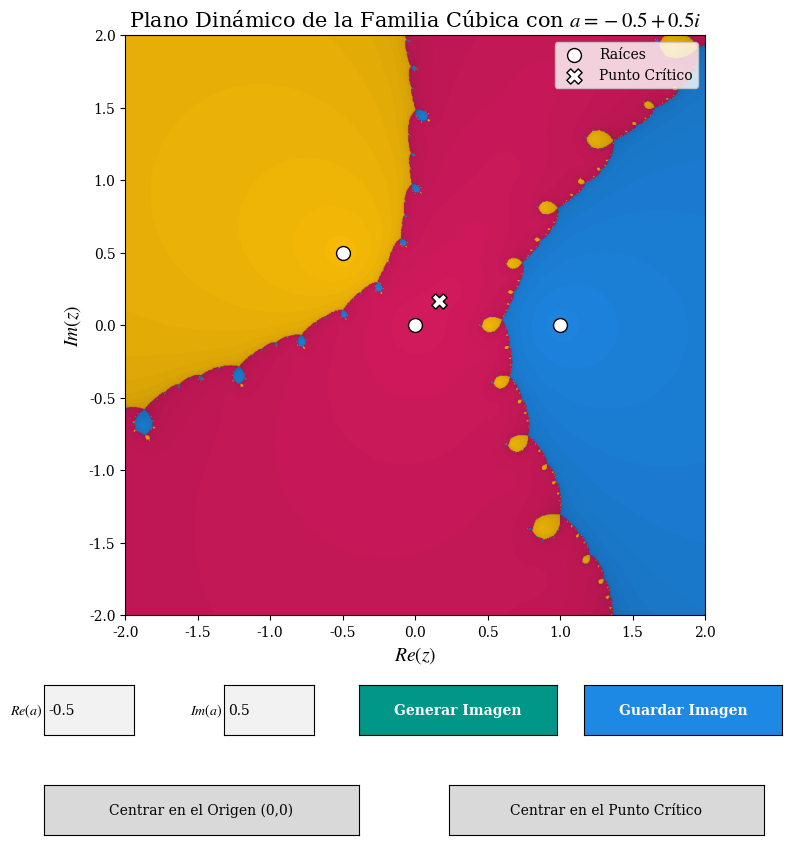

Reproduce this figure in Python.
import numpy as np
import matplotlib.pyplot as plt
import matplotlib.colors as mcolors
from matplotlib.widgets import TextBox, Button
from matplotlib.ticker import MultipleLocator

plt.rcParams.update({
    "font.family": "serif",
    "font.serif": ["Times New Roman", "Computer Modern Roman", "DejaVu Serif"],
    "mathtext.fontset": "stix",
    "text.usetex": False 
})

colores_base = ['black', '#D81B60', '#1E88E5', '#FFC107']
colores_rgb = np.array([mcolors.to_rgb(c) for c in colores_base])

current_a = -0.5 + 0.5j
camera_center = 0.0 + 0.0j
estado_camara = "_CO"
current_matriz = None
current_limites = None

def calcular_fractal_newton_granular(a_val, x_min, x_max, y_min, y_max, resolucion=800, max_iter=50, tolerancia=1e-3):
    x = np.linspace(x_min, x_max, resolucion)
    y = np.linspace(y_min, y_max, resolucion)
    X, Y = np.meshgrid(x, y)
    Z = X + 1j * Y
    
    matriz_iteraciones = np.full(Z.shape, max_iter, dtype=float)
    matriz_destinos = np.zeros(Z.shape, dtype=int)
    
    for i in range(max_iter):
        P = Z * (Z - 1) * (Z - a_val)
        dP = 3 * Z**2 - 2 * (a_val + 1) * Z + a_val
        dP[dP == 0] = 1e-15
        
        convergentes = (np.abs(P) < tolerancia) & (matriz_iteraciones == max_iter)
        matriz_iteraciones[convergentes] = i
        
        Z = Z - P / dP
        Z[np.isnan(Z) | np.isinf(Z)] = 1e10
        
    matriz_destinos[np.abs(Z - 0) < 1e-1] = 1 
    matriz_destinos[np.abs(Z - 1) < 1e-1] = 2 
    matriz_destinos[np.abs(Z - a_val) < 1e-1] = 3 
    
    imagen_rgb = np.zeros((resolucion, resolucion, 3))
    sombreado = 1.0 - (matriz_iteraciones / max_iter)
    
    for j in range(1, 4):
        mascara = (matriz_destinos == j)
        color = colores_rgb[j]
        factor_luz = (0.2 + 0.8 * sombreado[mascara])[:, np.newaxis]
        imagen_rgb[mascara] = color * factor_luz

    return imagen_rgb

fig, ax = plt.subplots(figsize=(9, 10))
plt.subplots_adjust(bottom=0.3) 

def renderizar_y_actualizar(nuevo_centro):
    global camera_center, current_matriz, current_limites
    camera_center = nuevo_centro
    
    xi, xf = camera_center.real - 2.0, camera_center.real + 2.0
    yi, yf = camera_center.imag - 2.0, camera_center.imag + 2.0
    
    current_matriz = calcular_fractal_newton_granular(current_a, xi, xf, yi, yf)
    current_limites = (xi, xf, yi, yf)
    
    img.set_data(current_matriz)
    img.set_extent([xi, xf, yi, yf])
    ax.set_xlim(xi, xf)
    ax.set_ylim(yi, yf)
    
    raices_scat.set_offsets(np.array([[0,0], [1,0], [current_a.real, current_a.imag]]))
    z_cr_actual = (current_a + 1) / 3
    critico_scat.set_offsets(np.array([[z_cr_actual.real, z_cr_actual.imag]]))
    
    ax.set_title(f"Plano Dinámico de la Familia Cúbica con $a = {current_a.real} + {current_a.imag}i$", fontsize=15, family='serif')
    fig.canvas.draw_idle()

img = ax.imshow(np.zeros((10,10,3)), origin='lower') 
raices_scat = ax.scatter([], [], color='white', edgecolor='black', s=100, zorder=5, label='Raíces')
critico_scat = ax.scatter([], [], color='white', marker='X', edgecolor='black', s=120, zorder=10, label='Punto Crítico')

ax.set_xlabel(r"$Re(z)$", fontsize=14, family='serif')
ax.set_ylabel(r"$Im(z)$", fontsize=14, family='serif')
ax.legend(loc="upper right", fontsize=10, prop={'family': 'serif'})
ax.xaxis.set_major_locator(MultipleLocator(0.5))
ax.yaxis.set_major_locator(MultipleLocator(0.5))

renderizar_y_actualizar(camera_center)

axbox_real = plt.axes([0.10, 0.18, 0.10, 0.05])
axbox_imag = plt.axes([0.30, 0.18, 0.10, 0.05])
text_real = TextBox(axbox_real, '$Re(a)$ ', initial=str(current_a.real))
text_imag = TextBox(axbox_imag, '$Im(a)$ ', initial=str(current_a.imag))

ax_btn_gen = plt.axes([0.45, 0.18, 0.22, 0.05])
btn_gen = Button(ax_btn_gen, 'Generar Imagen', color='#009688', hovercolor='#00796B')
btn_gen.label.set_color('white')
btn_gen.label.set_weight('bold')

ax_btn_save = plt.axes([0.70, 0.18, 0.22, 0.05])
btn_save = Button(ax_btn_save, 'Guardar Imagen', color='#1E88E5', hovercolor='#1565C0')
btn_save.label.set_color('white')
btn_save.label.set_weight('bold')

ax_btn_orig = plt.axes([0.10, 0.08, 0.35, 0.05])
btn_orig = Button(ax_btn_orig, 'Centrar en el Origen (0,0)')

ax_btn_zcr = plt.axes([0.55, 0.08, 0.35, 0.05])
btn_zcr = Button(ax_btn_zcr, 'Centrar en el Punto Crítico')

def leer_parametro():
    try:
        return float(text_real.text) + 1j * float(text_imag.text)
    except ValueError:
        return None

def accion_generar(event):
    global current_a
    val_a = leer_parametro()
    if val_a is None:
        ax.set_title("Error: Introduce números válidos")
        fig.canvas.draw_idle()
        return

    current_a = val_a
    ax.set_title("Generando el Nuevo Plano Dinámico...", family='serif')
    fig.canvas.draw_idle()
    plt.pause(0.1) 
    renderizar_y_actualizar(camera_center)

def accion_guardar(event):
    ax.set_title("Guardando imagen...", family='serif')
    fig.canvas.draw_idle()
    plt.pause(0.1)
    
    xi, xf, yi, yf = current_limites
    nombre_archivo = f"Fam_Cúbica_Plano_Dim_a_{current_a.real}_{current_a.imag}{estado_camara}.png"
    
    fig_save, ax_save = plt.subplots(figsize=(8, 8), dpi=300)
    ax_save.imshow(current_matriz, extent=[xi, xf, yi, yf], origin='lower')
    ax_save.set_xlim(xi, xf)
    ax_save.set_ylim(yi, yf)
    
    z_cr_actual = (current_a + 1) / 3
    ax_save.scatter([0, 1, current_a.real], [0, 0, current_a.imag], color='white', edgecolor='black', s=100, zorder=5, label='Raíces')
    ax_save.scatter([z_cr_actual.real], [z_cr_actual.imag], color='white', marker='X', edgecolor='black', s=110, zorder=10, label='Punto Crítico')
    
    ax_save.set_xlabel(r"$Re(z)$", fontsize=14, family='serif')
    ax_save.set_ylabel(r"$Im(z)$", fontsize=14, family='serif')
    ax_save.xaxis.set_major_locator(MultipleLocator(0.5))
    ax_save.yaxis.set_major_locator(MultipleLocator(0.5))
    ax_save.legend(loc="upper right", fontsize=10, prop={'family': 'serif'})
    
    fig_save.savefig(nombre_archivo, bbox_inches='tight', pad_inches=0.05)
    plt.close(fig_save)
    
    ax.set_title(f"¡Imagen guardada como {nombre_archivo}!", family='serif')
    fig.canvas.draw_idle()

def mover_a_origen(event):
    global estado_camara
    estado_camara = "_CO"
    ax.set_title("Moviendo cámara a (0,0)...", family='serif')
    fig.canvas.draw_idle()
    plt.pause(0.1)
    renderizar_y_actualizar(0.0 + 0.0j)

def mover_a_critico(event):
    global estado_camara
    estado_camara = "_CPC"
    centro_critico = (current_a + 1) / 3
    ax.set_title("Moviendo cámara al Punto Crítico...", family='serif')
    fig.canvas.draw_idle()
    plt.pause(0.1)
    renderizar_y_actualizar(centro_critico)

btn_gen.on_clicked(accion_generar)
btn_save.on_clicked(accion_guardar)
btn_orig.on_clicked(mover_a_origen)
btn_zcr.on_clicked(mover_a_critico)

plt.show()
